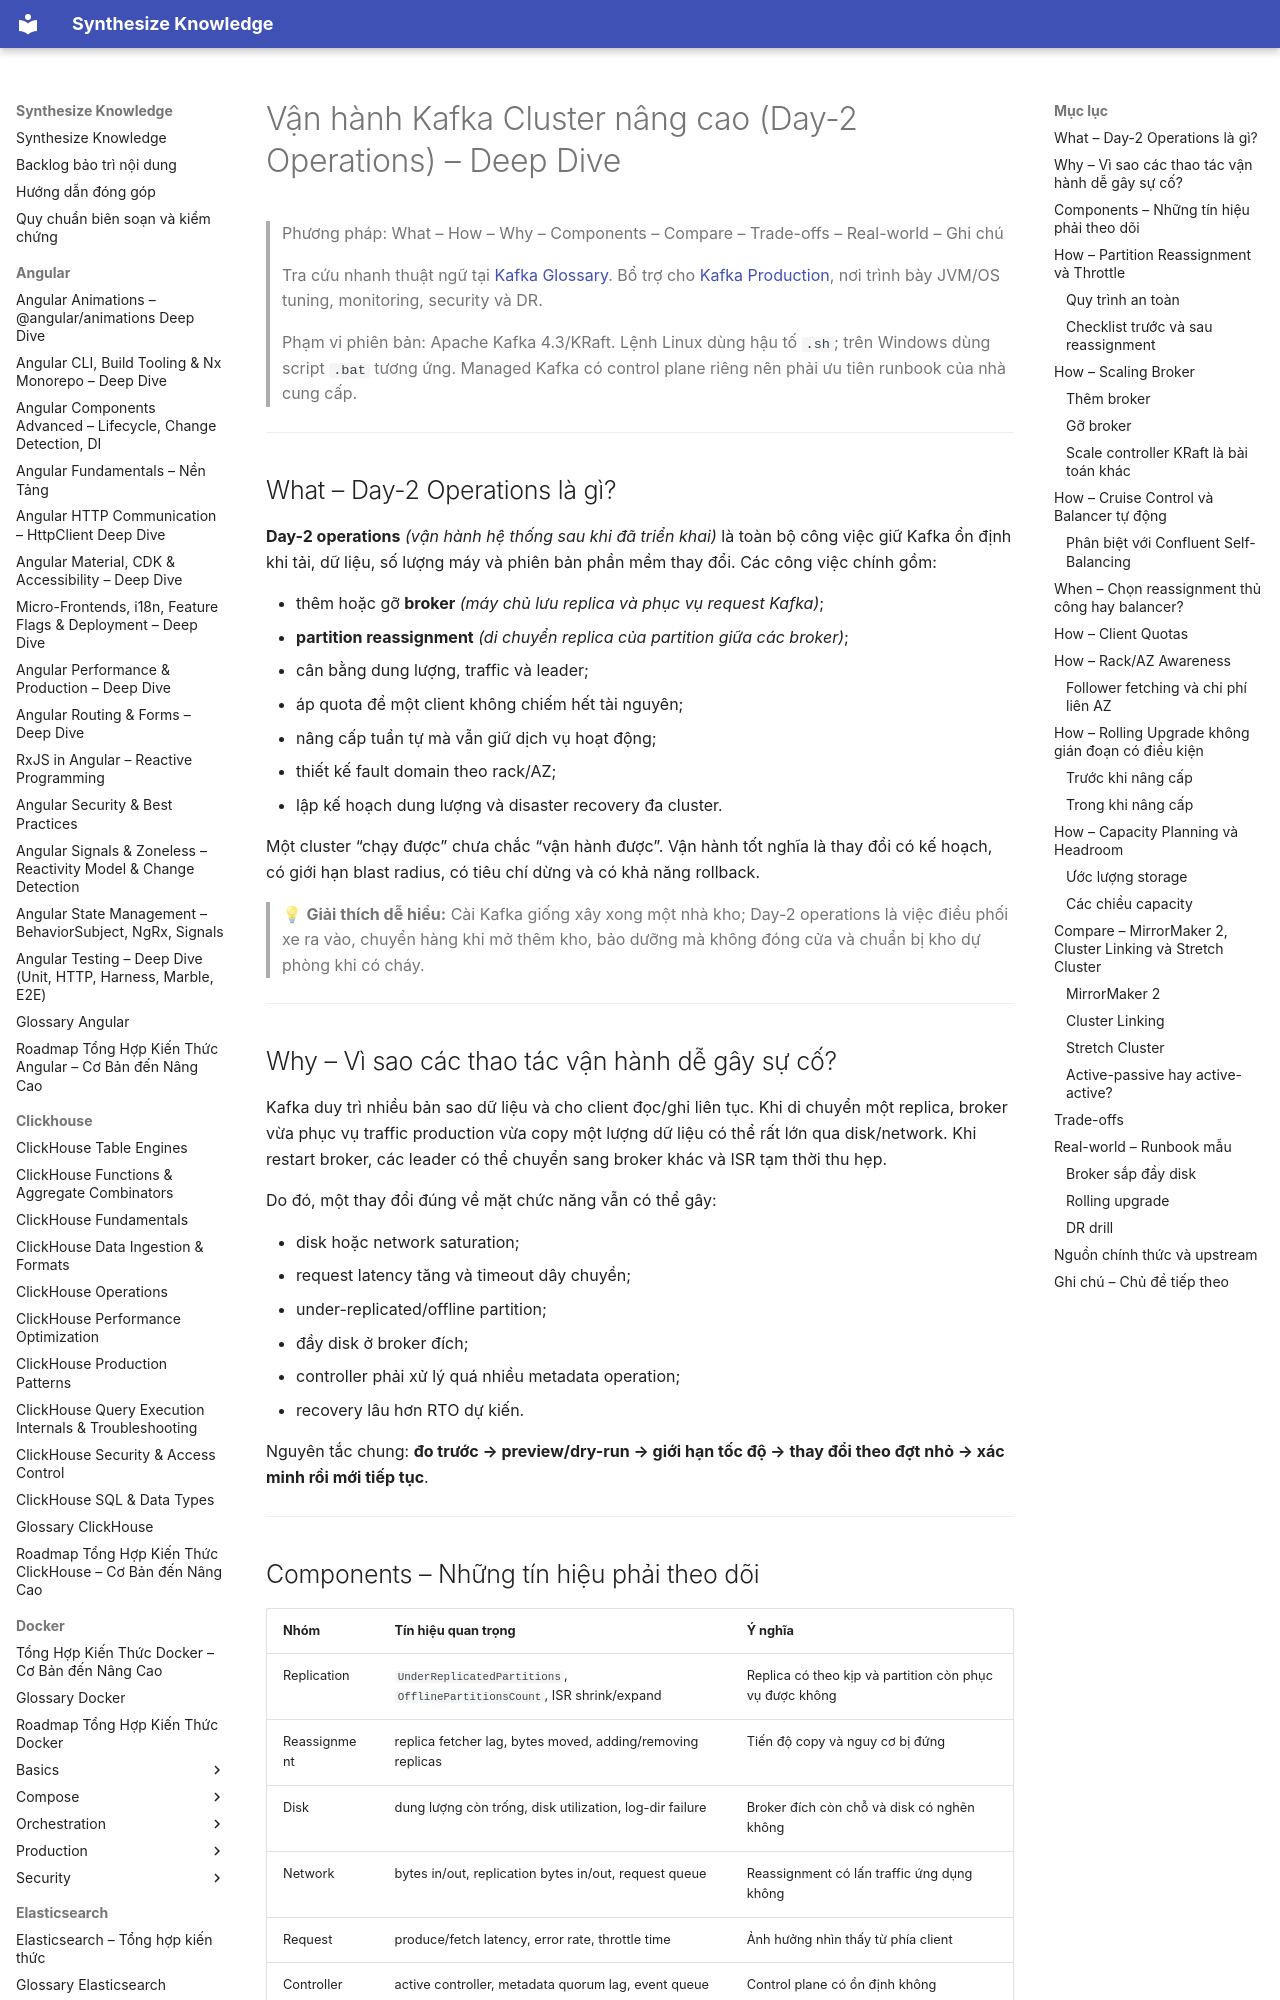

repository: hieutran2811/synthesize_knowledge · page: kafka/operations/cluster_operations/index.html · generator: mkdocs

---
title: "Vận hành Kafka Cluster nâng cao (Day-2 Operations) – Deep Dive"
topic: kafka
level: mixed
review_status: needs_review
content_updated: 2026-07-27
last_verified: null
version_scope: "Apache Kafka 4"
source_count: 9
---
# Vận hành Kafka Cluster nâng cao (Day-2 Operations) – Deep Dive

> Phương pháp: What – How – Why – Components – Compare – Trade-offs – Real-world – Ghi chú
>
> Tra cứu nhanh thuật ngữ tại [Kafka Glossary](../glossary.md). Bổ trợ cho [Kafka Production](production.md), nơi trình bày JVM/OS tuning, monitoring, security và DR.
>
> Phạm vi phiên bản: Apache Kafka 4.3/KRaft. Lệnh Linux dùng hậu tố `.sh`; trên Windows dùng script `.bat` tương ứng. Managed Kafka có control plane riêng nên phải ưu tiên runbook của nhà cung cấp.

---

## What – Day-2 Operations là gì?

**Day-2 operations** *(vận hành hệ thống sau khi đã triển khai)* là toàn bộ công việc giữ Kafka ổn định khi tải, dữ liệu, số lượng máy và phiên bản phần mềm thay đổi. Các công việc chính gồm:

- thêm hoặc gỡ **broker** *(máy chủ lưu replica và phục vụ request Kafka)*;
- **partition reassignment** *(di chuyển replica của partition giữa các broker)*;
- cân bằng dung lượng, traffic và leader;
- áp quota để một client không chiếm hết tài nguyên;
- nâng cấp tuần tự mà vẫn giữ dịch vụ hoạt động;
- thiết kế fault domain theo rack/AZ;
- lập kế hoạch dung lượng và disaster recovery đa cluster.

Một cluster “chạy được” chưa chắc “vận hành được”. Vận hành tốt nghĩa là thay đổi có kế hoạch, có giới hạn blast radius, có tiêu chí dừng và có khả năng rollback.

> 💡 **Giải thích dễ hiểu:**
> Cài Kafka giống xây xong một nhà kho; Day-2 operations là việc điều phối xe ra vào, chuyển hàng khi mở thêm kho, bảo dưỡng mà không đóng cửa và chuẩn bị kho dự phòng khi có cháy.

---

## Why – Vì sao các thao tác vận hành dễ gây sự cố?

Kafka duy trì nhiều bản sao dữ liệu và cho client đọc/ghi liên tục. Khi di chuyển một replica, broker vừa phục vụ traffic production vừa copy một lượng dữ liệu có thể rất lớn qua disk/network. Khi restart broker, các leader có thể chuyển sang broker khác và ISR tạm thời thu hẹp.

Do đó, một thay đổi đúng về mặt chức năng vẫn có thể gây:

- disk hoặc network saturation;
- request latency tăng và timeout dây chuyền;
- under-replicated/offline partition;
- đầy disk ở broker đích;
- controller phải xử lý quá nhiều metadata operation;
- recovery lâu hơn RTO dự kiến.

Nguyên tắc chung: **đo trước → preview/dry-run → giới hạn tốc độ → thay đổi theo đợt nhỏ → xác minh rồi mới tiếp tục**.

---

## Components – Những tín hiệu phải theo dõi

| Nhóm | Tín hiệu quan trọng | Ý nghĩa |
|---|---|---|
| Replication | `UnderReplicatedPartitions`, `OfflinePartitionsCount`, ISR shrink/expand | Replica có theo kịp và partition còn phục vụ được không |
| Reassignment | replica fetcher lag, bytes moved, adding/removing replicas | Tiến độ copy và nguy cơ bị đứng |
| Disk | dung lượng còn trống, disk utilization, log-dir failure | Broker đích còn chỗ và disk có nghẽn không |
| Network | bytes in/out, replication bytes in/out, request queue | Reassignment có lấn traffic ứng dụng không |
| Request | produce/fetch latency, error rate, throttle time | Ảnh hưởng nhìn thấy từ phía client |
| Controller | active controller, metadata quorum lag, event queue | Control plane có ổn định không |

Không quyết định chỉ dựa trên một metric. Ví dụ `UnderReplicatedPartitions=0` chưa chứng minh disk còn đủ chỗ, và disk còn trống chưa chứng minh network đủ băng thông để recovery trong RTO.

---
